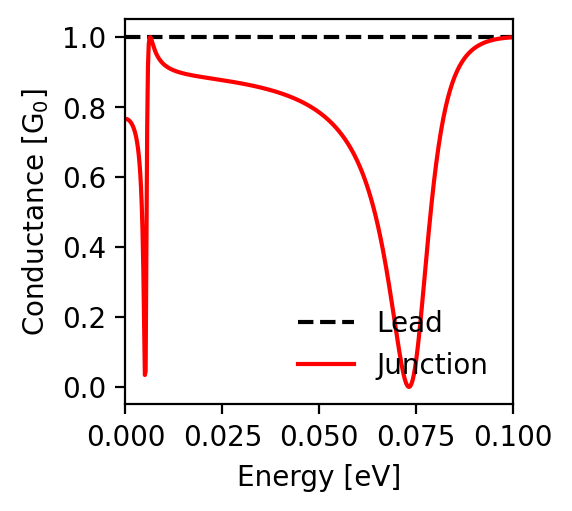

The file beside this chart, header and first rows:
energy; conductance_lead; conductance_junction
-0.1; 1.0; 0.999
-0.0998; 1.0; 0.999
-0.0996; 1.0; 0.999
-0.0994; 1.0; 0.999
-0.0992; 1.0; 0.999
-0.099; 1.0; 0.998
-0.0988; 1.0; 0.998
-0.0986; 1.0; 0.998
-0.0984; 1.0; 0.998
-0.0982; 1.0; 0.998
-0.098; 1.0; 0.997
-0.0978; 1.0; 0.997
-0.0976; 1.0; 0.997
-0.0974; 1.0; 0.997
-0.0972; 1.0; 0.996
-0.097; 1.0; 0.996
-0.0968; 1.0; 0.996
-0.0966; 1.0; 0.995
-0.0964; 1.0; 0.995
-0.0962; 1.0; 0.995
-0.096; 1.0; 0.994
-0.0958; 1.0; 0.994
-0.0956; 1.0; 0.993
-0.0954; 1.0; 0.993
-0.0952; 1.0; 0.992
-0.095; 1.0; 0.992
-0.0948; 1.0; 0.991
-0.0946; 1.0; 0.991
-0.0944; 1.0; 0.99
-0.0942; 1.0; 0.99
-0.094; 1.0; 0.989
-0.0938; 1.0; 0.988
-0.0936; 1.0; 0.988
-0.0934; 1.0; 0.987
-0.0932; 1.0; 0.986
-0.093; 1.0; 0.985
-0.0928; 1.0; 0.985
-0.0926; 1.0; 0.984
-0.0924; 1.0; 0.983
-0.0922; 1.0; 0.982
-0.092; 1.0; 0.981
-0.0918; 1.0; 0.98
-0.0916; 1.0; 0.979
-0.0914; 1.0; 0.977
-0.0912; 1.0; 0.976
-0.091; 1.0; 0.975
-0.0908; 1.0; 0.974
-0.0906; 1.0; 0.972
-0.0904; 1.0; 0.971
-0.0902; 1.0; 0.969
-0.09; 1.0; 0.967
-0.0898; 1.0; 0.966
-0.0896; 1.0; 0.964
-0.0894; 1.0; 0.962
-0.0892; 1.0; 0.96
-0.089; 1.0; 0.958
-0.0888; 1.0; 0.956
-0.0886; 1.0; 0.954
-0.0884; 1.0; 0.951
-0.0882; 1.0; 0.949
... 941 more rows
